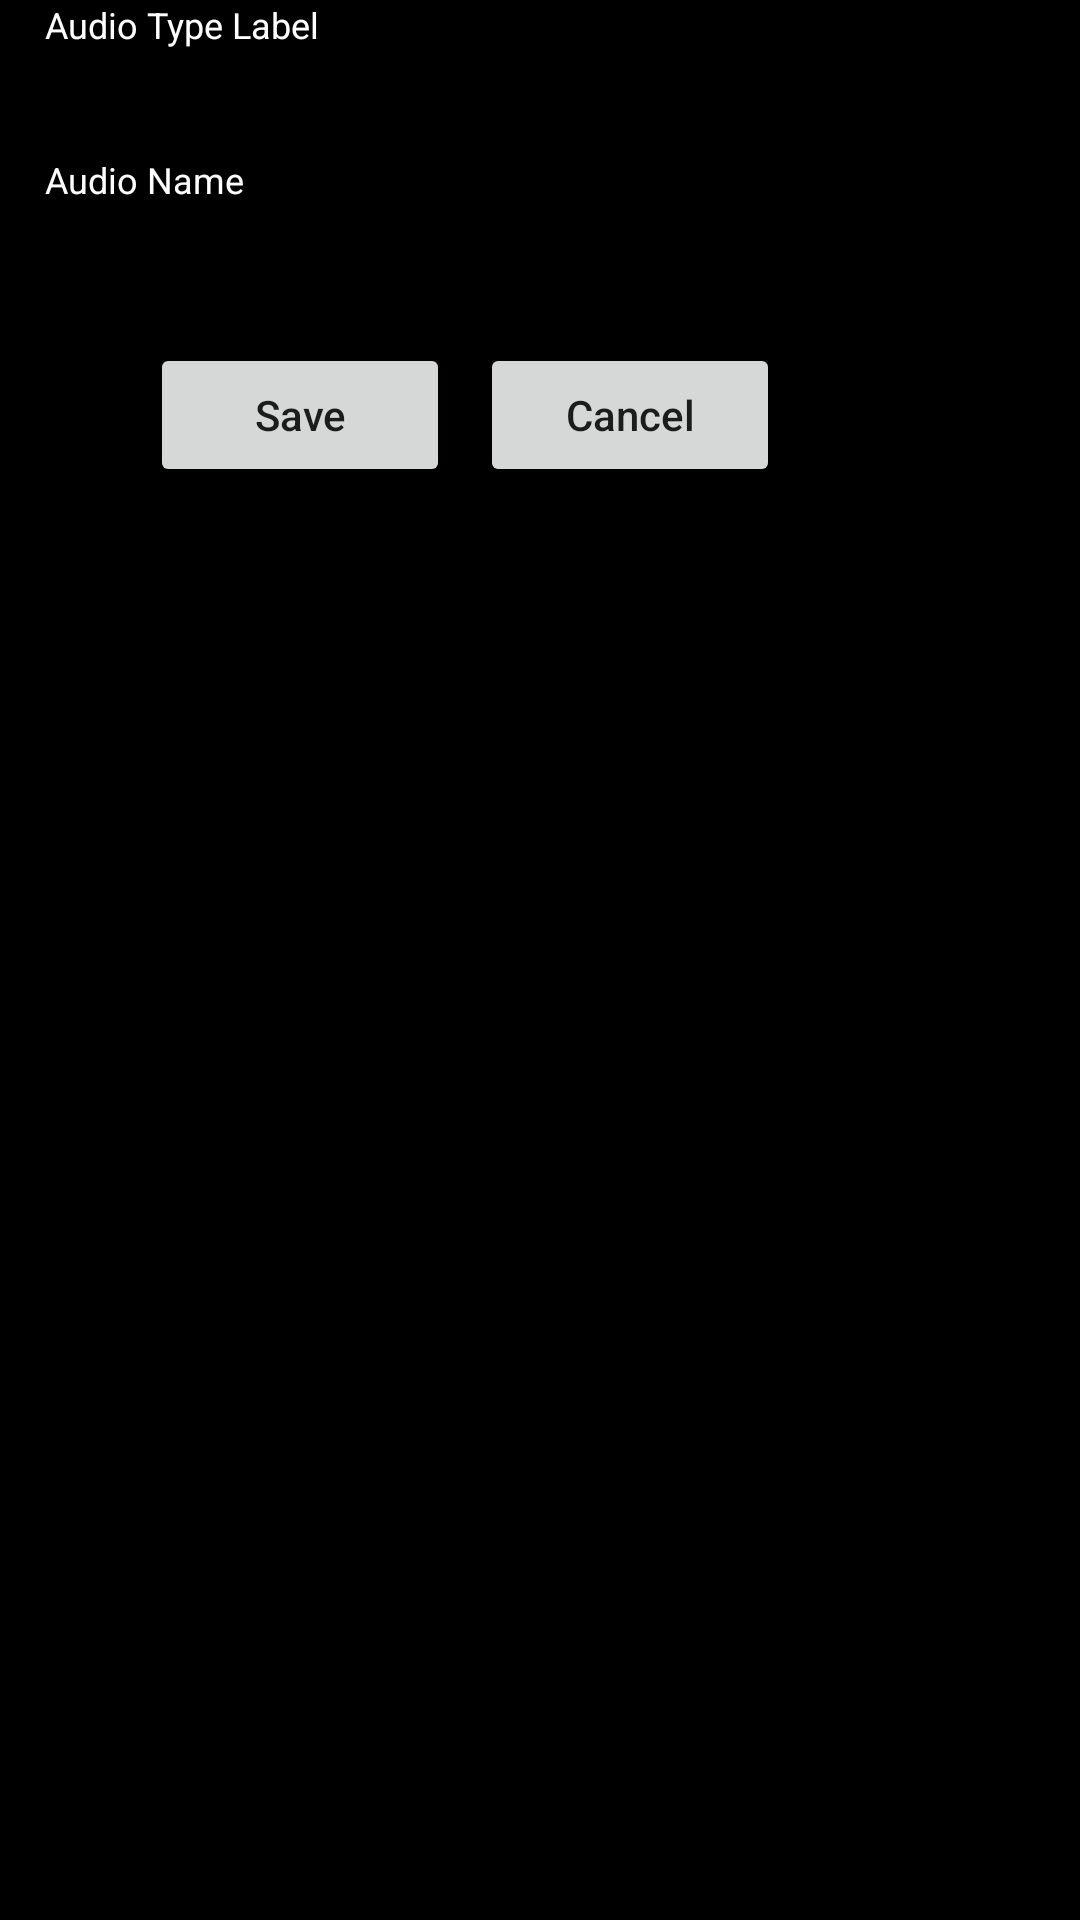

Write the Android layout XML for this screen, with the resource values it uses.
<!-- AndroidManifest.xml: application theme Theme.ESpace_Ads -->
<!-- res/layout/file_save.xml -->
<?xml version="1.0" encoding="utf-8"?>
<androidx.constraintlayout.widget.ConstraintLayout
    xmlns:android="http://schemas.android.com/apk/res/android"
    android:layout_width="match_parent"
    android:background="@color/black"
    android:layout_height="match_parent">

    <LinearLayout xmlns:android="http://schemas.android.com/apk/res/android"
        android:layout_width="300sp"
        android:layout_height="wrap_content"
        android:layout_marginBottom="10dip"
        android:layout_marginRight="10dip"
        android:orientation="vertical">

        <com.google.android.material.textview.MaterialTextView
            android:text="Audio Type Label"
            android:textColor="#ffffffff"
            android:textSize="12sp"
            android:layout_marginLeft="15dip"
            android:layout_width="wrap_content"
            android:layout_height="wrap_content" />

        <com.jaredrummler.materialspinner.MaterialSpinner
            android:id="@+id/ringtone_type"
            android:layout_marginLeft="10dip"
            android:layout_width="wrap_content"
            android:backgroundTint="@android:color/transparent"
            android:layout_height="wrap_content" />

        <com.google.android.material.textview.MaterialTextView
            android:text="Audio Name"
            android:textColor="#ffffffff"
            android:textSize="12sp"
            android:labelFor="@+id/filename"
            android:layout_marginLeft="15dip"
            android:layout_width="wrap_content"
            android:layout_height="wrap_content" />

        <com.google.android.material.textfield.TextInputEditText
            android:id="@+id/filename"
            android:inputType="text"
            android:layout_marginLeft="10dip"
            android:layout_width="280sp"
            android:layout_height="wrap_content" />

        <LinearLayout
            android:layout_marginTop="5dip"
            android:layout_marginLeft="10dip"
            android:layout_width="fill_parent"
            android:layout_height="wrap_content"
            android:gravity="center_horizontal">

            <Button android:id="@+id/save"
                android:text="Save"
                android:inputType="phone"
                android:layout_width="100sp"
                android:layout_height="wrap_content"
                android:layout_marginBottom="10dip"
                android:layout_marginEnd="5dp"/>

            <Button
                android:id="@+id/cancel"
                android:text="Cancel"
                android:inputType="phone"
                android:layout_width="100sp"
                android:layout_height="wrap_content"
                android:layout_marginBottom="10dip"
                android:layout_marginStart="5dp"/>

        </LinearLayout>

    </LinearLayout>


</androidx.constraintlayout.widget.ConstraintLayout>
<!-- resources referenced by this layout -->
<resources>
  <color name="black">#FF000000</color>
  <style name="Theme.ESpace_Ads" parent="Theme.MaterialComponents.DayNight.NoActionBar">
          
          <item name="colorPrimary">@color/purple_500</item>
          <item name="colorPrimaryVariant">@color/purple_700</item>
          <item name="colorOnPrimary">@color/white</item>
          
          <item name="colorSecondary">@color/teal_200</item>
          <item name="colorSecondaryVariant">@color/teal_700</item>
          <item name="colorOnSecondary">@color/black</item>
          
          <item name="android:statusBarColor" tools:targetApi="l">#E6151414</item>
          
      </style>
  <color name="purple_500">#FF6200EE</color>
  <color name="purple_700">#FF3700B3</color>
  <color name="white">#FFFFFFFF</color>
  <color name="teal_200">#FF03DAC5</color>
  <color name="teal_700">#FF018786</color>
</resources>
